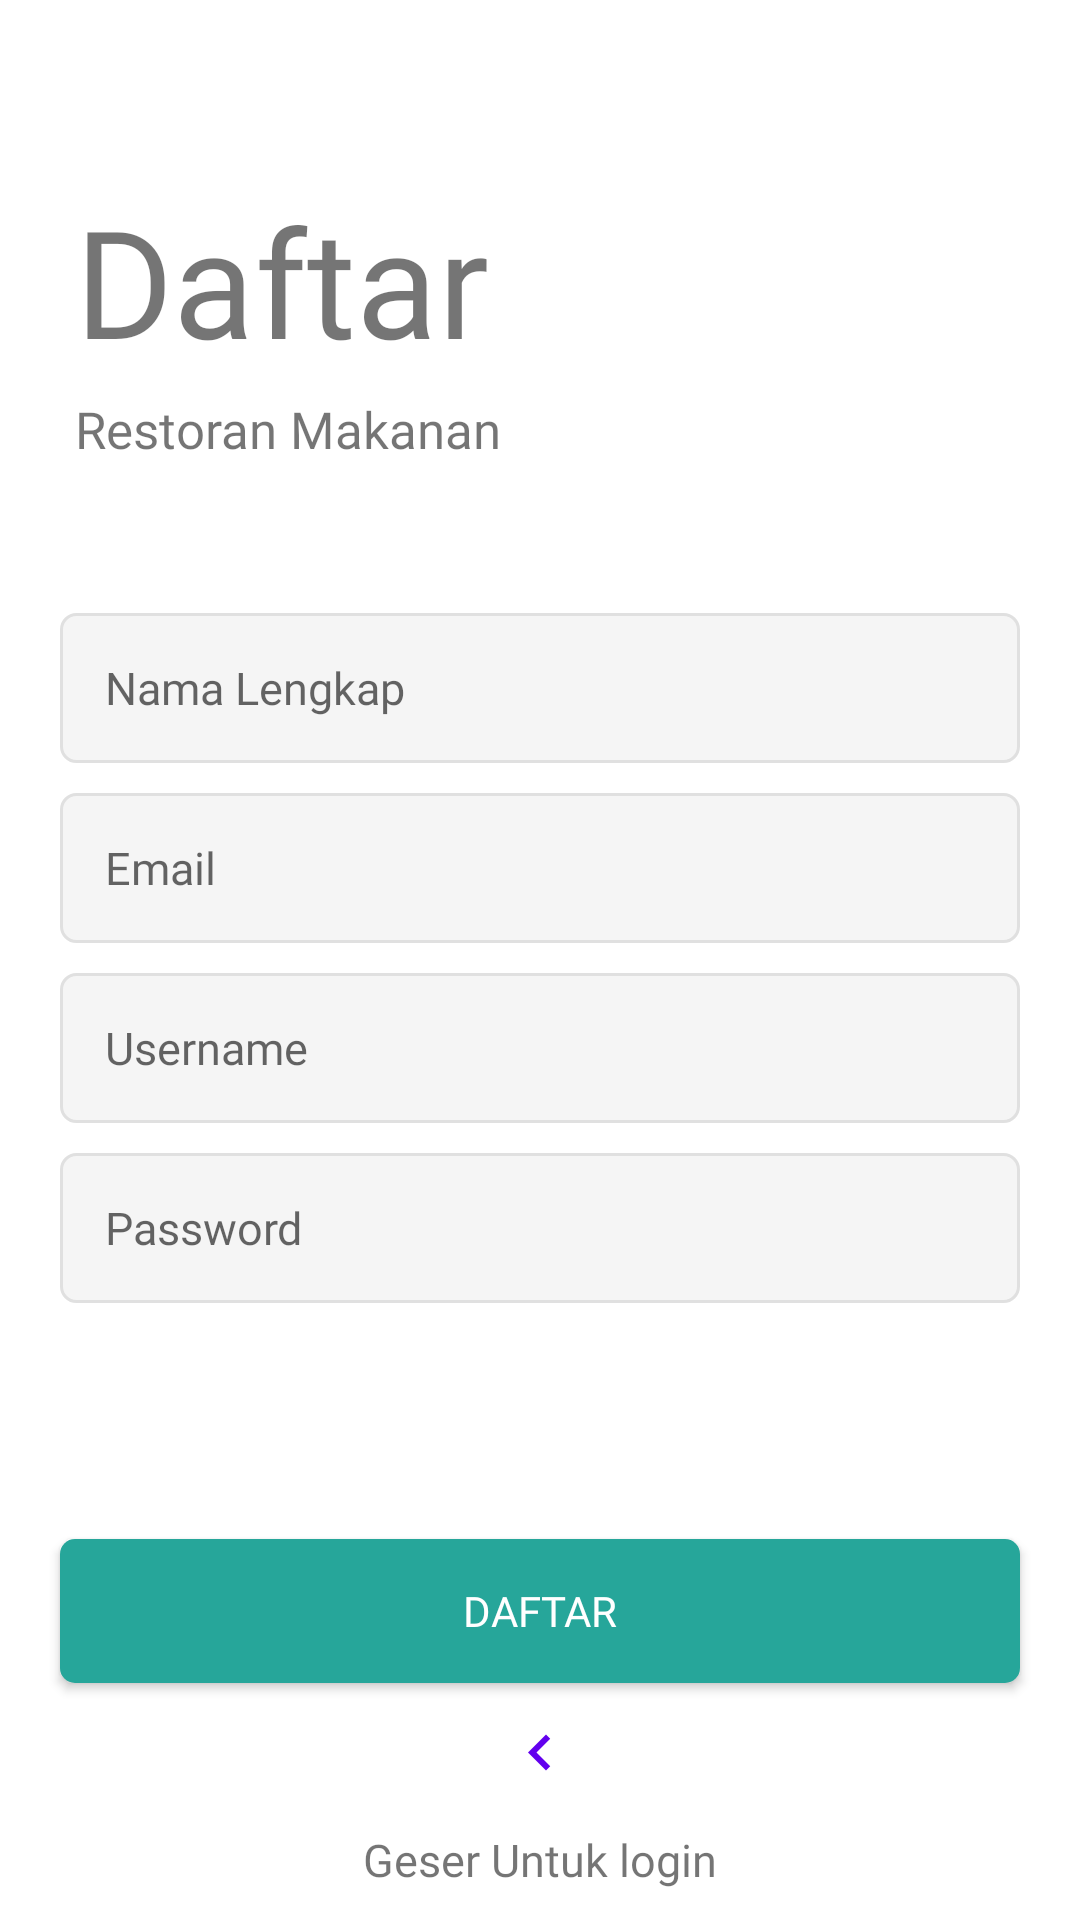

Produce the Android XML layout that renders to this screen, including the resource entries it uses.
<!-- AndroidManifest.xml: application theme Theme.ServiceMotor -->
<!-- res/layout/activity_register.xml -->
<?xml version="1.0" encoding="utf-8"?>
<LinearLayout
    xmlns:android="http://schemas.android.com/apk/res/android"
    xmlns:app="http://schemas.android.com/apk/res-auto"
    xmlns:tools="http://schemas.android.com/tools"
    android:layout_width="match_parent"
    android:layout_height="match_parent"
    android:orientation="vertical"
    tools:context=".RegisterActivity">
    <TextView
        android:id="@+id/tv_logo"
        android:layout_width="wrap_content"
        android:layout_height="wrap_content"
        android:text="Daftar"
        android:textAlignment="center"
        android:textSize="50sp"
        android:layout_marginStart="25dp"
        android:layout_marginBottom="5dp"
        android:fontFamily="@font/indigo_daisy"
        android:layout_marginTop="60dp"/>
    <TextView
        android:id="@+id/tv_subtitle"
        android:layout_width="wrap_content"
        android:layout_height="wrap_content"
        android:text="Restoran Makanan"
        android:textSize="17sp"
        android:fontFamily="@font/roboto_regular"
        android:layout_marginStart="25dp"
        android:layout_marginBottom="50dp"/>
    <EditText
        android:id="@+id/signUpnameEditText"
        android:layout_width="match_parent"
        android:layout_height="50dp"
        android:hint="Nama Lengkap"
        android:layout_marginLeft="20dp"
        android:layout_marginRight="20dp"
        android:layout_marginBottom="10dp"
        android:padding="15dp"
        android:inputType="textPersonName"
        android:fontFamily="@font/roboto_regular"
        android:background="@drawable/et_custom"
        android:textSize="15sp" />
    <EditText
        android:id="@+id/signiUpEmailEditText"
        android:layout_width="match_parent"
        android:layout_height="50dp"
        android:hint="@string/e_mail"
        android:layout_marginLeft="20dp"
        android:layout_marginRight="20dp"
        android:layout_marginBottom="10dp"
        android:padding="15dp"
        android:fontFamily="@font/roboto_regular"
        android:inputType="textEmailAddress"
        android:background="@drawable/et_custom"
        android:textSize="15sp" />
    <EditText
        android:id="@+id/signUpusernameEditText"
        android:layout_width="match_parent"
        android:layout_height="50dp"
        android:hint="@string/username"
        android:layout_marginLeft="20dp"
        android:layout_marginRight="20dp"
        android:layout_marginBottom="10dp"
        android:padding="15dp"
        android:fontFamily="@font/roboto_regular"
        android:background="@drawable/et_custom"
        android:textSize="15sp" />
    <EditText
        android:id="@+id/signUppasswordEditText"
        android:layout_width="match_parent"
        android:layout_height="50dp"
        android:hint="@string/password"
        android:layout_marginLeft="20dp"
        android:layout_marginRight="20dp"
        android:padding="15dp"
        android:fontFamily="@font/roboto_regular"
        android:inputType="textPassword"
        android:background="@drawable/et_custom"
        android:textSize="15sp" />
    <RelativeLayout
        android:layout_width="match_parent"
        android:layout_height="0dp"
        android:layout_weight="1">

        <Button
            android:id="@+id/SignUpbuttonid"
            android:layout_width="match_parent"
            android:layout_height="wrap_content"
            android:layout_centerInParent="true"
            android:layout_marginLeft="20dp"
            android:layout_marginRight="20dp"
            android:layout_marginBottom="50dp"
            android:background="@drawable/btn_custom"
            android:fontFamily="@font/roboto_regular"
            android:text="Daftar"
            android:textColor="@android:color/white" />
        <ImageButton
            android:id="@+id/SigninHerebuttonid"
            android:layout_width="50dp"
            android:layout_height="50dp"
            android:src="@drawable/ic_arrow_left"
            android:background="?android:attr/selectableItemBackground"
            android:layout_above="@id/swipeLeft"
            android:layout_centerHorizontal="true"/>
        <TextView
            android:id="@+id/swipeLeft"
            android:layout_width="wrap_content"
            android:layout_height="wrap_content"
            android:text="Geser Untuk login"
            android:textSize="15sp"
            android:fontFamily="@font/roboto_regular"
            android:layout_centerHorizontal="true"
            android:layout_alignParentBottom="true"
            android:layout_marginBottom="10dp"/>
    </RelativeLayout>
</LinearLayout>
<!-- resources referenced by this layout -->
<resources>
  <!-- drawable btn_custom (drawable-v24) -->
  <?xml version="1.0" encoding="utf-8"?>
  <shape xmlns:android="http://schemas.android.com/apk/res/android"
      android:padding="10dp"
      android:shape="rectangle" >
      <solid android:color="#26a69a" />
      <corners
          android:bottomLeftRadius="5dp"
          android:bottomRightRadius="5dp"
          android:topLeftRadius="5dp"
          android:topRightRadius="5dp" />
  </shape>
  <!-- drawable et_custom (drawable-v24) -->
  <?xml version="1.0" encoding="utf-8"?>
  <shape xmlns:android="http://schemas.android.com/apk/res/android"
      android:padding="10dp"
      android:shape="rectangle" >
      <solid android:color="#f5f5f5" />
      <stroke
          android:width="1dp"
          android:color="#e0e0e0" />
      <corners
          android:bottomLeftRadius="5dp"
          android:bottomRightRadius="5dp"
          android:topLeftRadius="5dp"
          android:topRightRadius="5dp" />
  </shape>
  <!-- drawable ic_arrow_left (drawable-v24) -->
  <vector android:height="24dp"
      android:tint="@color/colorPrimary"
      android:viewportHeight="24.0"
      android:viewportWidth="24.0"
      android:width="24dp"
      xmlns:android="http://schemas.android.com/apk/res/android">
      <path android:fillColor="#FF000000"
          android:pathData="M15.41,16.09l-4.58,-4.59 4.58,-4.59L14,5.5l-6,6
  6,6z"/>
  </vector>
  <string name="e_mail">Email</string>
  <string name="password">Password</string>
  <string name="username">Username</string>
  <style name="Theme.ServiceMotor" parent="Theme.MaterialComponents.DayNight.DarkActionBar">
          
          <item name="colorPrimary">@color/purple_500</item>
          <item name="colorPrimaryVariant">@color/purple_700</item>
          <item name="colorOnPrimary">@color/white</item>
          
          <item name="colorSecondary">@color/teal_200</item>
          <item name="colorSecondaryVariant">@color/teal_700</item>
          <item name="colorOnSecondary">@color/black</item>
          
          <item name="android:statusBarColor">?attr/colorPrimaryVariant</item>
          
      </style>
  <!-- not gathered from this repository: default colours our renderer supplied (Android Studio template values) -->
  <color name="purple_500">#FF6200EE</color>
  <color name="purple_700">#FF3700B3</color>
  <color name="teal_200">#FF03DAC5</color>
  <color name="teal_700">#FF018786</color>
  <color name="black">#FF000000</color>
  <color name="white">#FFFFFFFF</color>
  <color name="colorPrimary">#FF6200EE</color>
</resources>
